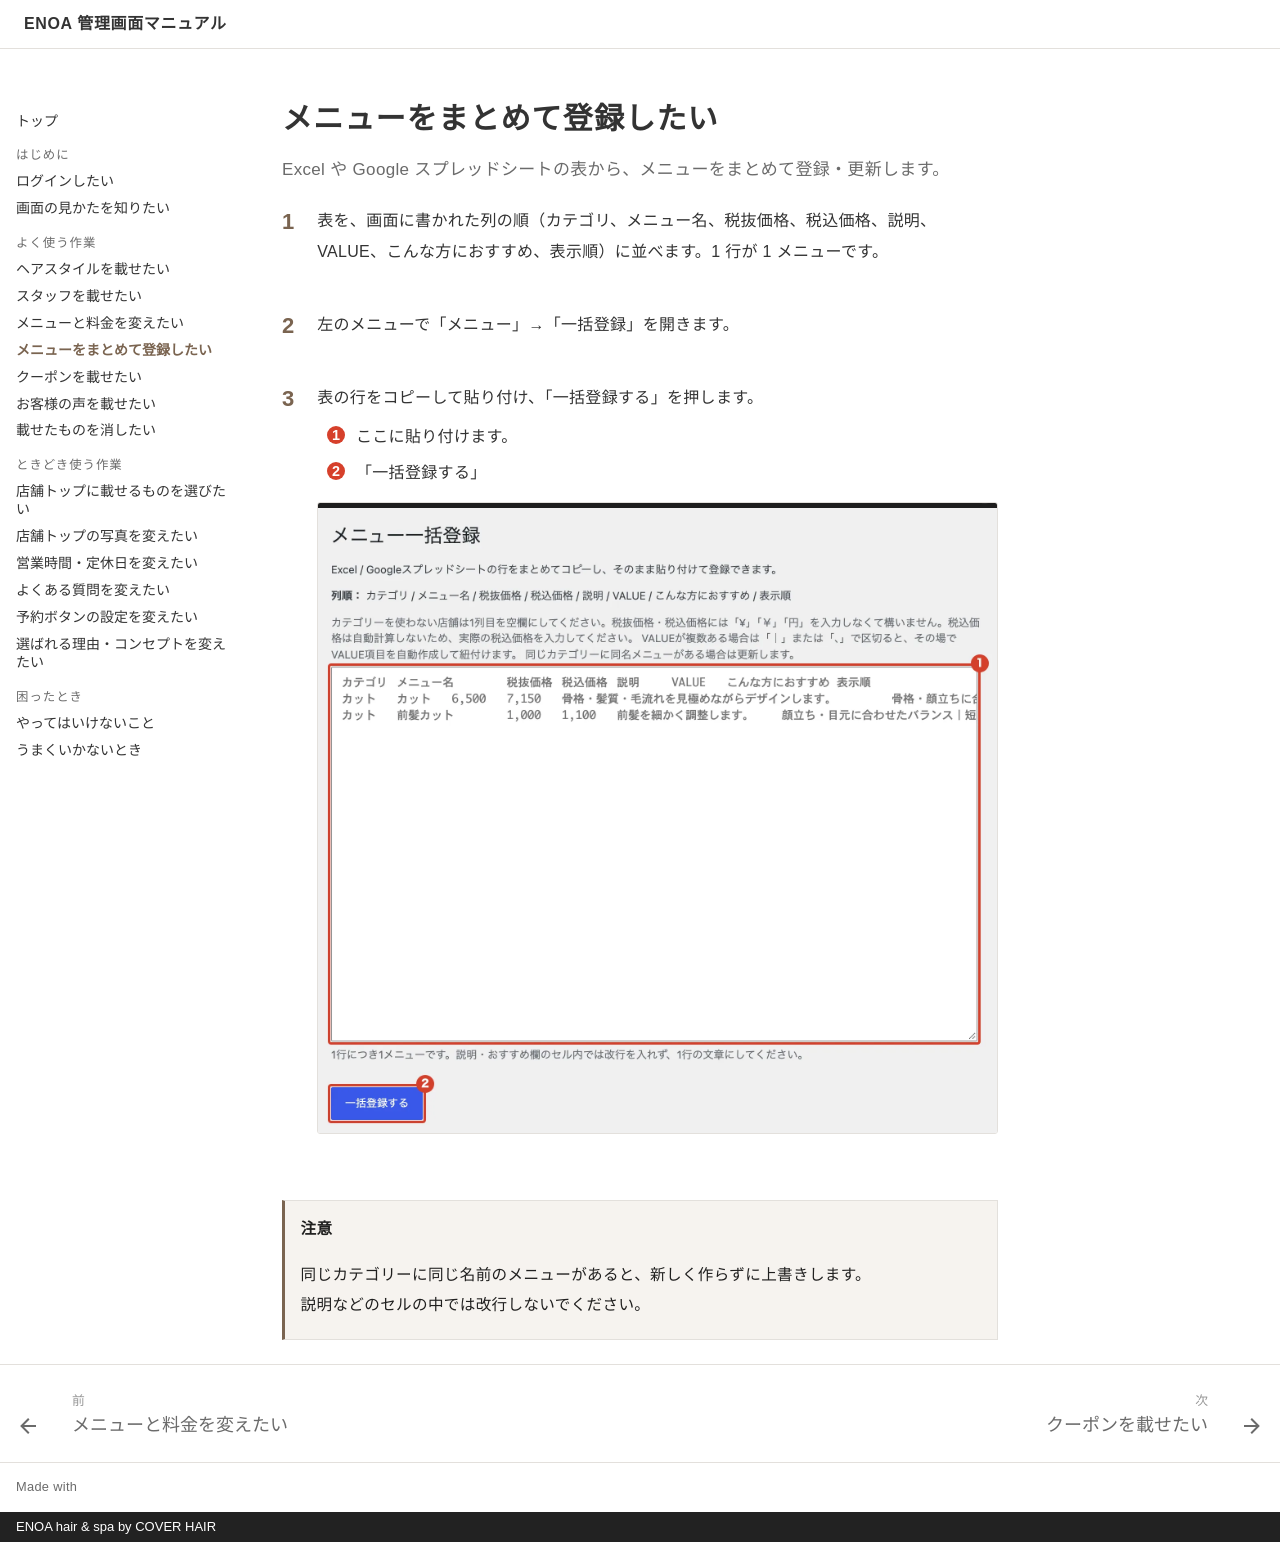

repository: caadvisors1234/enoa-manual · page: menu-bulk/index.html · generator: mkdocs · copyright: ENOA hair & spa by COVER HAIR

# メニューをまとめて登録したい

<p class="lead">Excel や Google スプレッドシートの表から、メニューをまとめて登録・更新します。</p>

<ol class="steps" markdown>
<li markdown="block">
表を、画面に書かれた列の順（カテゴリ、メニュー名、税抜価格、税込価格、説明、VALUE、こんな方におすすめ、表示順）に並べます。1 行が 1 メニューです。
</li>
<li markdown="block">
左のメニューで「メニュー」→「一括登録」を開きます。
</li>
<li markdown="block">
表の行をコピーして貼り付け、「一括登録する」を押します。

1. ここに貼り付けます。
2. 「一括登録する」

![一括登録の画面](img/bulk/screen.webp){ .shot }
</li>
</ol>

!!! note "注意"
    同じカテゴリーに同じ名前のメニューがあると、新しく作らずに上書きします。<br>
    説明などのセルの中では改行しないでください。
